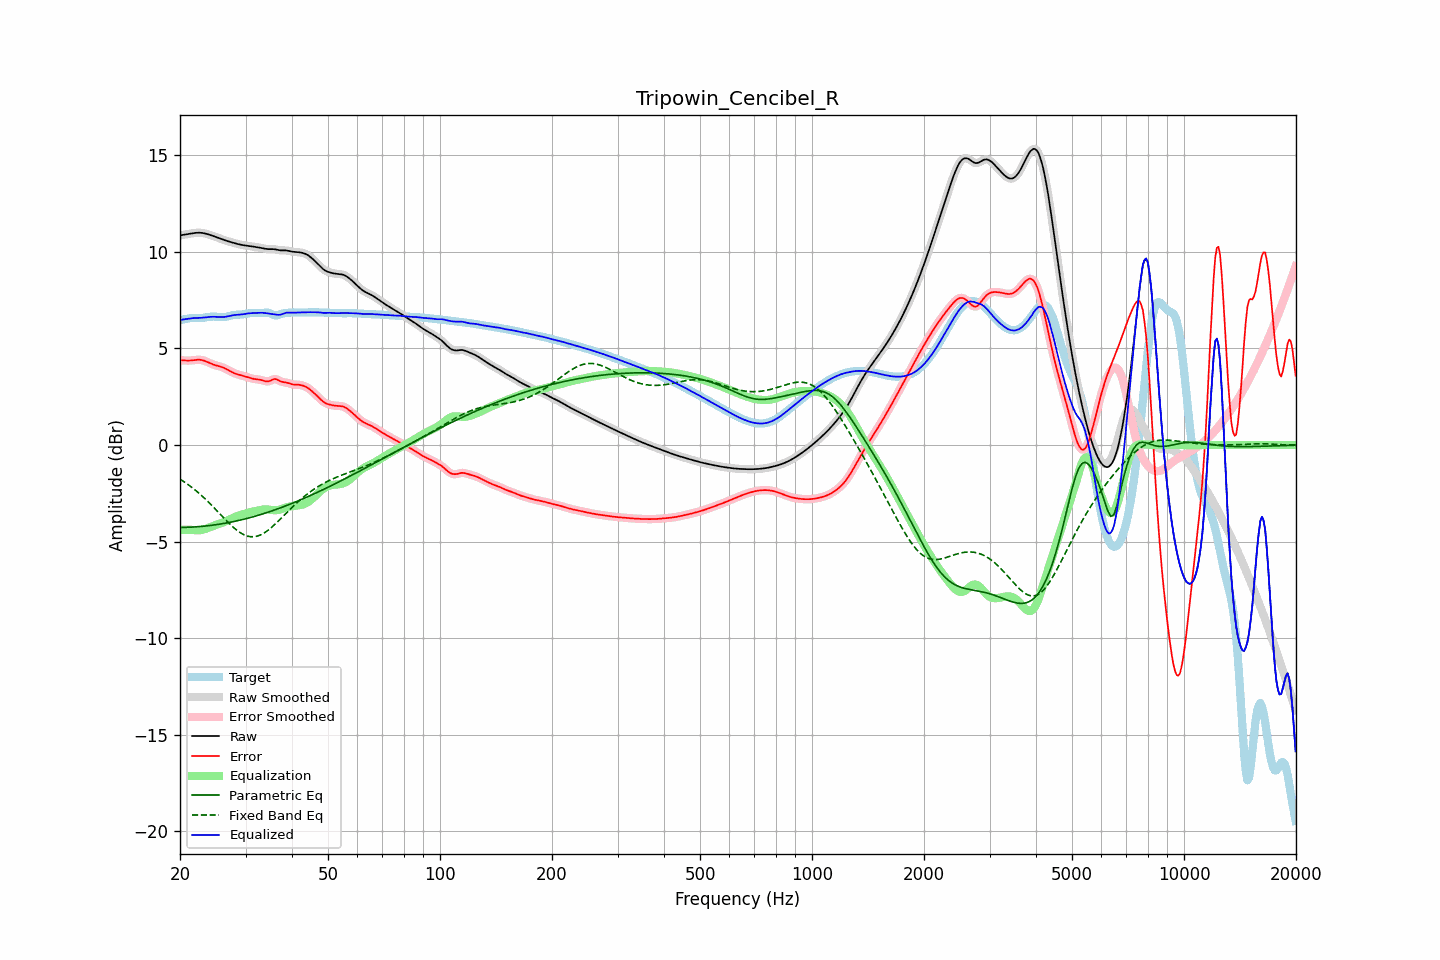

Source data for this figure (header and first rows):
frequency, raw, error, smoothed, error_smoothed, equalization, parametric_eq, fixed_band_eq, equalized_raw, equalized_smoothed, target
20.00, 10.85, 4.39, 10.85, 4.39, -4.38, -4.26, -1.76, 6.47, 6.47, 6.47
20.20, 10.87, 4.39, 10.87, 4.39, -4.38, -4.26, -1.82, 6.49, 6.49, 6.48
20.40, 10.88, 4.38, 10.88, 4.38, -4.38, -4.26, -1.87, 6.50, 6.50, 6.50
20.61, 10.90, 4.38, 10.90, 4.38, -4.38, -4.26, -1.93, 6.51, 6.51, 6.52
20.81, 10.91, 4.37, 10.91, 4.37, -4.38, -4.26, -1.98, 6.53, 6.53, 6.54
21.02, 10.92, 4.37, 10.92, 4.37, -4.38, -4.25, -2.04, 6.54, 6.54, 6.55
21.23, 10.94, 4.37, 10.94, 4.37, -4.39, -4.25, -2.10, 6.55, 6.55, 6.56
21.44, 10.95, 4.38, 10.95, 4.38, -4.39, -4.25, -2.17, 6.57, 6.57, 6.57
21.66, 10.97, 4.39, 10.97, 4.39, -4.40, -4.24, -2.23, 6.57, 6.57, 6.58
21.87, 10.98, 4.40, 10.98, 4.40, -4.40, -4.24, -2.30, 6.58, 6.58, 6.58
22.09, 10.99, 4.41, 10.99, 4.41, -4.41, -4.23, -2.36, 6.58, 6.58, 6.58
22.31, 10.99, 4.42, 10.99, 4.42, -4.41, -4.23, -2.43, 6.58, 6.58, 6.58
22.54, 10.99, 4.42, 10.99, 4.42, -4.41, -4.22, -2.51, 6.58, 6.58, 6.58
22.76, 10.99, 4.41, 10.99, 4.41, -4.40, -4.21, -2.58, 6.59, 6.59, 6.58
22.99, 10.98, 4.39, 10.98, 4.39, -4.38, -4.20, -2.65, 6.59, 6.59, 6.58
23.22, 10.96, 4.37, 10.96, 4.37, -4.36, -4.20, -2.73, 6.60, 6.60, 6.60
23.45, 10.95, 4.34, 10.95, 4.34, -4.33, -4.19, -2.81, 6.61, 6.61, 6.61
23.69, 10.92, 4.30, 10.92, 4.30, -4.30, -4.18, -2.89, 6.62, 6.62, 6.62
23.92, 10.90, 4.26, 10.90, 4.26, -4.27, -4.17, -2.97, 6.63, 6.63, 6.63
24.16, 10.87, 4.23, 10.87, 4.23, -4.23, -4.16, -3.06, 6.64, 6.64, 6.64
24.40, 10.84, 4.19, 10.84, 4.19, -4.20, -4.15, -3.14, 6.64, 6.64, 6.65
24.65, 10.81, 4.16, 10.81, 4.16, -4.17, -4.14, -3.23, 6.64, 6.64, 6.65
24.89, 10.78, 4.13, 10.78, 4.13, -4.14, -4.13, -3.31, 6.64, 6.64, 6.65
25.14, 10.75, 4.11, 10.75, 4.11, -4.11, -4.11, -3.40, 6.64, 6.64, 6.64
25.39, 10.72, 4.09, 10.72, 4.09, -4.09, -4.10, -3.49, 6.63, 6.63, 6.63
25.65, 10.69, 4.07, 10.69, 4.07, -4.06, -4.09, -3.58, 6.63, 6.63, 6.62
25.91, 10.66, 4.04, 10.66, 4.04, -4.03, -4.07, -3.66, 6.63, 6.63, 6.62
26.16, 10.63, 4.01, 10.63, 4.01, -4.00, -4.06, -3.75, 6.63, 6.63, 6.62
26.43, 10.60, 3.97, 10.60, 3.97, -3.96, -4.05, -3.84, 6.64, 6.64, 6.63
26.69, 10.57, 3.93, 10.57, 3.93, -3.92, -4.03, -3.92, 6.65, 6.65, 6.65
26.96, 10.55, 3.88, 10.55, 3.88, -3.88, -4.01, -4.01, 6.67, 6.67, 6.67
27.23, 10.52, 3.83, 10.52, 3.83, -3.84, -4.00, -4.09, 6.69, 6.69, 6.69
27.50, 10.50, 3.79, 10.50, 3.79, -3.80, -3.98, -4.17, 6.70, 6.70, 6.71
27.77, 10.48, 3.75, 10.48, 3.75, -3.76, -3.96, -4.24, 6.72, 6.72, 6.73
28.05, 10.45, 3.71, 10.45, 3.71, -3.72, -3.95, -4.32, 6.73, 6.73, 6.74
28.33, 10.43, 3.68, 10.43, 3.68, -3.69, -3.93, -4.38, 6.74, 6.74, 6.74
28.62, 10.41, 3.66, 10.41, 3.66, -3.66, -3.91, -4.45, 6.75, 6.75, 6.75
28.90, 10.38, 3.63, 10.38, 3.63, -3.63, -3.89, -4.51, 6.75, 6.75, 6.75
29.19, 10.37, 3.61, 10.37, 3.61, -3.61, -3.87, -4.56, 6.76, 6.76, 6.76
29.48, 10.35, 3.59, 10.35, 3.59, -3.58, -3.85, -4.61, 6.77, 6.77, 6.76
29.78, 10.34, 3.56, 10.34, 3.56, -3.56, -3.83, -4.65, 6.78, 6.78, 6.78
30.08, 10.33, 3.54, 10.33, 3.54, -3.53, -3.81, -4.68, 6.80, 6.80, 6.79
30.38, 10.32, 3.51, 10.32, 3.51, -3.51, -3.79, -4.71, 6.81, 6.81, 6.81
30.68, 10.31, 3.48, 10.31, 3.48, -3.49, -3.77, -4.73, 6.82, 6.82, 6.82
30.99, 10.29, 3.46, 10.29, 3.46, -3.47, -3.74, -4.74, 6.83, 6.83, 6.83
31.30, 10.28, 3.44, 10.28, 3.44, -3.45, -3.72, -4.74, 6.83, 6.83, 6.84
31.61, 10.27, 3.42, 10.27, 3.42, -3.43, -3.70, -4.74, 6.84, 6.84, 6.84
31.93, 10.25, 3.41, 10.25, 3.41, -3.41, -3.67, -4.73, 6.84, 6.84, 6.84
32.24, 10.24, 3.40, 10.24, 3.40, -3.40, -3.65, -4.71, 6.84, 6.84, 6.84
32.57, 10.23, 3.39, 10.23, 3.39, -3.38, -3.63, -4.69, 6.85, 6.85, 6.83
32.89, 10.21, 3.38, 10.21, 3.38, -3.36, -3.60, -4.65, 6.85, 6.85, 6.83
33.22, 10.19, 3.36, 10.19, 3.36, -3.34, -3.58, -4.61, 6.85, 6.85, 6.84
33.55, 10.18, 3.33, 10.18, 3.33, -3.33, -3.55, -4.57, 6.85, 6.85, 6.84
33.89, 10.16, 3.30, 10.16, 3.31, -3.33, -3.52, -4.51, 6.83, 6.83, 6.86
34.23, 10.15, 3.29, 10.15, 3.29, -3.33, -3.50, -4.46, 6.82, 6.82, 6.86
34.57, 10.14, 3.30, 10.15, 3.30, -3.34, -3.47, -4.39, 6.81, 6.81, 6.85
34.92, 10.14, 3.33, 10.14, 3.33, -3.35, -3.44, -4.33, 6.80, 6.80, 6.82
35.27, 10.15, 3.37, 10.14, 3.37, -3.36, -3.41, -4.26, 6.79, 6.79, 6.78
35.62, 10.14, 3.40, 10.14, 3.40, -3.37, -3.38, -4.18, 6.78, 6.77, 6.74
35.97, 10.13, 3.42, 10.13, 3.41, -3.37, -3.35, -4.11, 6.76, 6.76, 6.71
... 635 more rows
